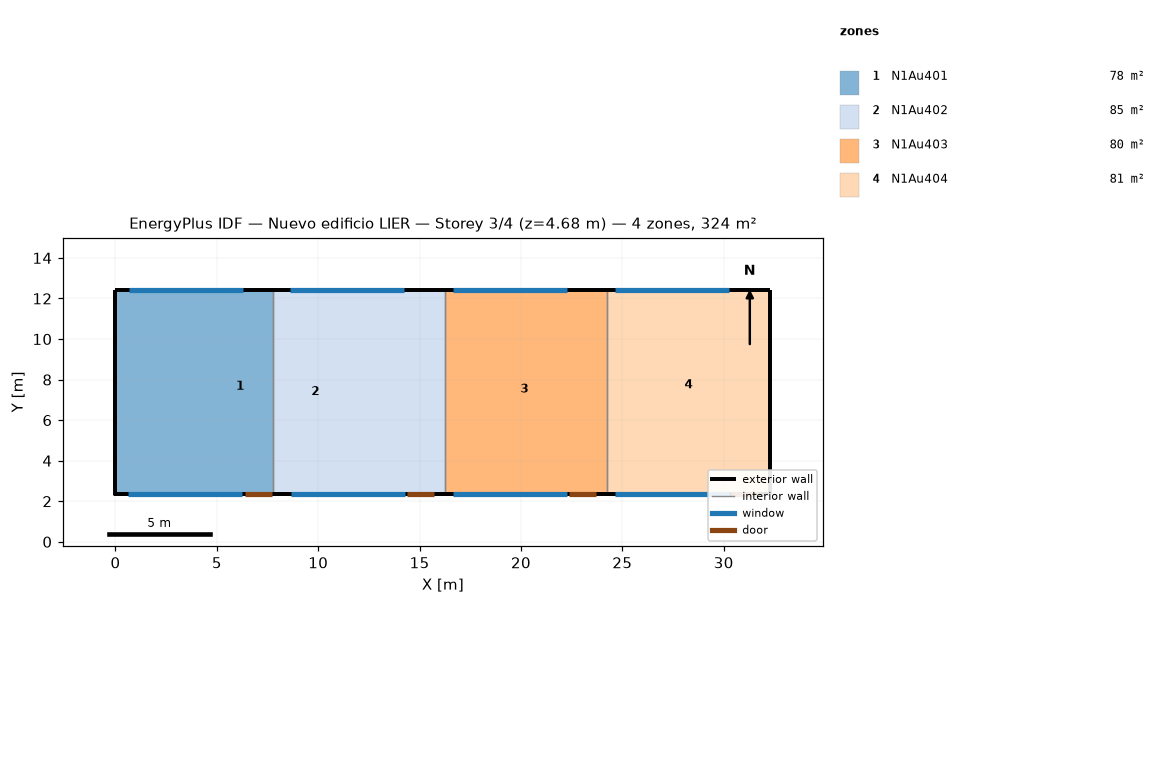
=== STOREY PLAN SPEC (per zone: floor XY polygon, exterior-wall plan segments, windows/doors) ===
zone 1: N1Au401  (77.7 m²)
  floor: (4.54, 7.09) (4.54, 2.90) (7.75, 2.90) (7.75, 2.38) (0.00, 2.38) (0.00, 7.09)
  floor: (4.54, 12.41) (4.54, 7.09) (0.00, 7.09) (0.00, 12.41)
  floor: (7.75, 12.41) (7.75, 2.90) (4.54, 2.90) (4.54, 12.41)
  exterior wall: (7.75, 12.41) – (0.00, 12.41)  [7.8 m]
    window: (6.27, 12.41) – (0.65, 12.41)  [13.8 m²]
  exterior wall: (0.00, 12.41) – (0.00, 7.09)  [5.3 m]
  exterior wall: (0.00, 2.38) – (0.00, 7.09)  [4.7 m]
  exterior wall: (0.59, 2.38) – (6.31, 2.38)  [5.7 m]
    window: (0.64, 2.38) – (6.26, 2.38)  [13.8 m²]
  exterior wall: (0.59, 2.38) – (0.00, 2.38) – (6.31, 2.38)  [6.9 m]
  exterior wall: (0.00, 2.38) – (0.59, 2.38)  [0.6 m]
  exterior wall: (6.31, 2.38) – (7.75, 2.38)  [1.4 m]
    door: (6.37, 2.38) – (7.70, 2.38)  [5.0 m²]
  exterior wall: (0.00, 2.38) – (0.59, 2.38) – (6.31, 2.38)  [6.3 m]
  interior walls: 1
zone 2: N1Au402  (85.1 m²)
  floor: (16.23, 12.41) (16.23, 5.86) (11.96, 5.86) (11.96, 12.41)
  floor: (16.23, 5.86) (16.23, 2.38) (11.96, 2.38) (11.96, 5.86)
  floor: (11.96, 12.41) (11.96, 2.38) (7.75, 2.38) (7.75, 12.41)
  exterior wall: (16.23, 12.41) – (7.75, 12.41)  [8.5 m]
    window: (14.25, 12.41) – (8.63, 12.41)  [13.8 m²]
  exterior wall: (8.59, 2.38) – (14.31, 2.38)  [5.7 m]
    window: (8.64, 2.38) – (14.26, 2.38)  [13.8 m²]
  exterior wall: (8.59, 2.38) – (7.75, 2.38) – (14.31, 2.38)  [7.4 m]
  exterior wall: (7.75, 2.38) – (8.59, 2.38)  [0.8 m]
  exterior wall: (14.31, 2.38) – (16.23, 2.38)  [1.9 m]
    door: (14.36, 2.38) – (15.69, 2.38)  [5.0 m²]
  exterior wall: (7.75, 2.38) – (8.59, 2.38) – (14.31, 2.38)  [6.6 m]
  interior walls: 2
zone 3: N1Au403  (80.2 m²)
  floor: (24.23, 3.05) (24.23, 2.38) (21.22, 2.38) (21.22, 3.05)
  floor: (24.23, 12.41) (24.23, 3.05) (21.22, 3.05) (21.22, 2.38) (16.23, 2.38) (16.23, 12.41)
  exterior wall: (24.23, 12.41) – (16.23, 12.41)  [8.0 m]
    window: (22.25, 12.41) – (16.63, 12.41)  [13.8 m²]
  exterior wall: (16.59, 2.38) – (22.31, 2.38)  [5.7 m]
    window: (16.64, 2.38) – (22.26, 2.38)  [13.8 m²]
  exterior wall: (16.59, 2.38) – (16.23, 2.38) – (22.31, 2.38)  [6.4 m]
  exterior wall: (16.23, 2.38) – (16.59, 2.38)  [0.4 m]
  exterior wall: (22.31, 2.38) – (24.23, 2.38)  [1.9 m]
    door: (22.37, 2.38) – (23.70, 2.38)  [5.0 m²]
  exterior wall: (16.23, 2.38) – (16.59, 2.38) – (22.31, 2.38)  [6.1 m]
  interior walls: 2
zone 4: N1Au404  (80.9 m²)
  floor: (32.30, 3.05) (32.30, 2.38) (26.85, 2.38) (26.85, 3.05)
  floor: (26.85, 3.05) (26.85, 2.38) (24.23, 2.38) (24.23, 3.05)
  floor: (32.30, 12.41) (32.30, 3.05) (24.23, 3.05) (24.23, 12.41)
  exterior wall: (32.30, 2.38) – (32.30, 12.41)  [10.0 m]
  exterior wall: (32.30, 12.41) – (24.23, 12.41)  [8.1 m]
    window: (30.25, 12.41) – (24.63, 12.41)  [13.8 m²]
  exterior wall: (24.59, 2.38) – (30.31, 2.38)  [5.7 m]
    window: (24.64, 2.38) – (30.26, 2.38)  [13.8 m²]
  exterior wall: (24.59, 2.38) – (24.23, 2.38) – (30.31, 2.38)  [6.4 m]
  exterior wall: (24.23, 2.38) – (24.59, 2.38)  [0.4 m]
  exterior wall: (30.31, 2.38) – (32.30, 2.38)  [2.0 m]
    door: (30.37, 2.38) – (31.70, 2.38)  [5.0 m²]
  exterior wall: (24.23, 2.38) – (24.59, 2.38) – (30.31, 2.38)  [6.1 m]
  interior walls: 1

=== DERIVED (storey summary) ===
Building: Nuevo edificio LIER
Storey: 3 of 4  (floor level z = 4.68 m)
Storey gross floor area: 324.0 m²
Zones on this storey: 4
  - N1Au401: floor 77.7 m²; exterior wall 38.7 m (116.2 m²); 2 window(s) 27.5 m²; WWR 23.7%; 1 door(s)
  - N1Au402: floor 85.1 m²; exterior wall 30.9 m (77.2 m²); 2 window(s) 27.5 m²; WWR 35.7%; 1 door(s)
  - N1Au403: floor 80.2 m²; exterior wall 28.5 m (72.8 m²); 2 window(s) 27.5 m²; WWR 37.8%; 1 door(s)
  - N1Au404: floor 80.9 m²; exterior wall 38.7 m (119.1 m²); 2 window(s) 27.5 m²; WWR 23.1%; 1 door(s)
Zone adjacency (shared interzone walls):
  - N1Au401 ↔ N1Au402
  - N1Au402 ↔ N1Au403
  - N1Au403 ↔ N1Au404